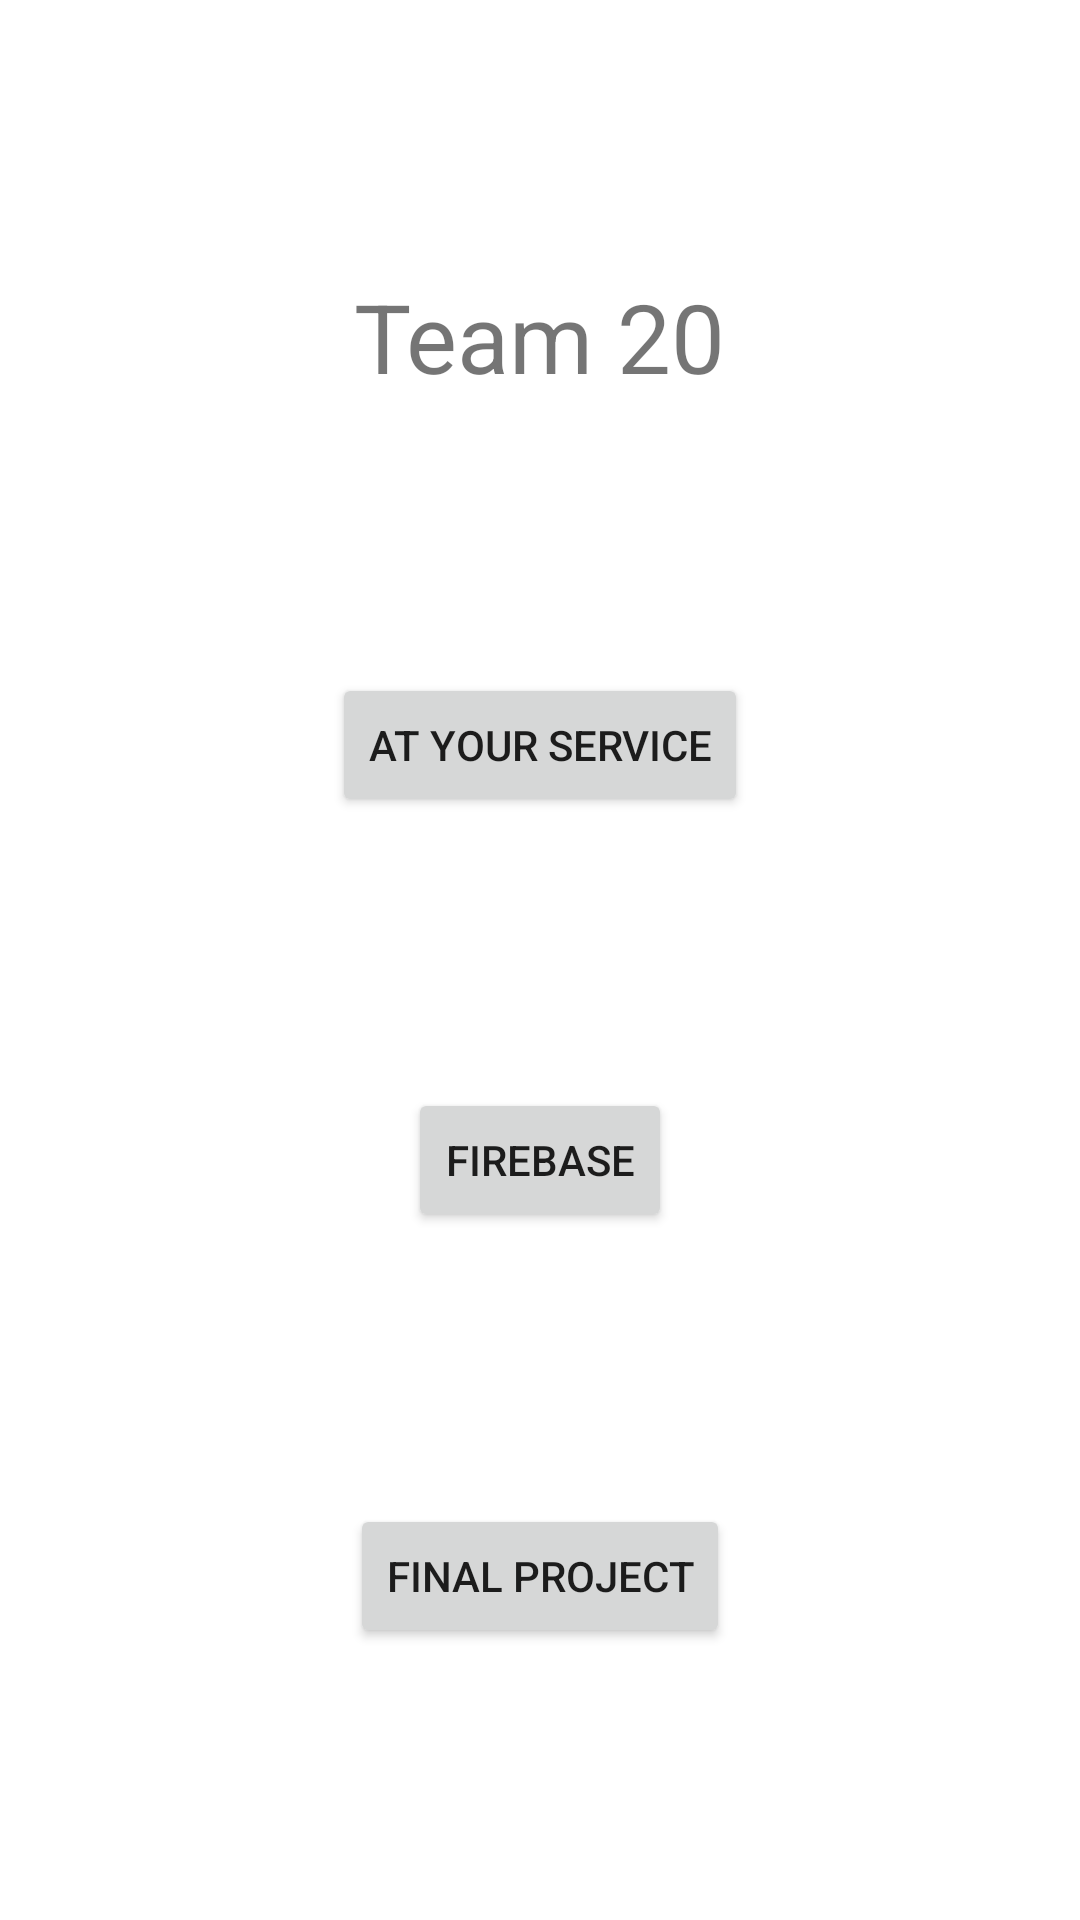

Write the Android layout XML for this screen, with the resource values it uses.
<!-- AndroidManifest.xml: application theme Theme.Cs5520project -->
<!-- res/layout/activity_main.xml -->
<?xml version="1.0" encoding="utf-8"?>
<androidx.constraintlayout.widget.ConstraintLayout xmlns:android="http://schemas.android.com/apk/res/android"
    xmlns:app="http://schemas.android.com/apk/res-auto"
    xmlns:tools="http://schemas.android.com/tools"
    android:layout_width="match_parent"
    android:layout_height="match_parent"
    tools:context=".MainActivity">

    <TextView
        android:id="@+id/teamNameText"
        android:layout_width="wrap_content"
        android:layout_height="wrap_content"
        android:text="Team 20"
        android:textSize="32dp"
        app:layout_constraintBottom_toTopOf="@+id/apiServiceBtn"
        app:layout_constraintEnd_toEndOf="parent"
        app:layout_constraintHorizontal_bias="0.5"
        app:layout_constraintStart_toStartOf="parent"
        app:layout_constraintTop_toTopOf="parent" />

    <Button
        android:id="@+id/apiServiceBtn"
        android:layout_width="wrap_content"
        android:layout_height="wrap_content"
        android:text="At Your Service"
        app:layout_constraintBottom_toTopOf="@+id/firebaseBtn"
        app:layout_constraintEnd_toEndOf="parent"
        app:layout_constraintHorizontal_bias="0.5"
        app:layout_constraintStart_toStartOf="parent"
        app:layout_constraintTop_toBottomOf="@+id/teamNameText" />

    <Button
        android:id="@+id/firebaseBtn"
        android:layout_width="wrap_content"
        android:layout_height="wrap_content"
        android:text="Firebase"
        app:layout_constraintBottom_toTopOf="@+id/projectBtn"
        app:layout_constraintEnd_toEndOf="parent"
        app:layout_constraintHorizontal_bias="0.5"
        app:layout_constraintStart_toStartOf="parent"
        app:layout_constraintTop_toBottomOf="@+id/apiServiceBtn" />

    <Button
        android:id="@+id/projectBtn"
        android:layout_width="wrap_content"
        android:layout_height="wrap_content"
        android:text="Final Project"
        app:layout_constraintBottom_toBottomOf="parent"
        app:layout_constraintEnd_toEndOf="parent"
        app:layout_constraintHorizontal_bias="0.5"
        app:layout_constraintStart_toStartOf="parent"
        app:layout_constraintTop_toBottomOf="@+id/firebaseBtn" />
</androidx.constraintlayout.widget.ConstraintLayout>
<!-- resources referenced by this layout -->
<resources>
  <style name="Theme.Cs5520project" parent="Theme.MaterialComponents.DayNight.NoActionBar">
          
          <item name="colorPrimary">@color/purple_500</item>
          <item name="colorPrimaryVariant">@color/purple_700</item>
          <item name="colorOnPrimary">@color/white</item>
          
          <item name="colorSecondary">@color/teal_200</item>
          <item name="colorSecondaryVariant">@color/teal_700</item>
          <item name="colorOnSecondary">@color/black</item>
          
          <item name="android:statusBarColor">?attr/colorPrimaryVariant</item>
          
  
          <item name="android:windowContentTransitions">true</item>
      </style>
  <color name="purple_500">#FF6200EE</color>
  <color name="purple_700">#FF3700B3</color>
  <color name="white">#FFFFFFFF</color>
  <color name="teal_200">#FF03DAC5</color>
  <color name="teal_700">#FF018786</color>
  <color name="black">#FF000000</color>
</resources>
